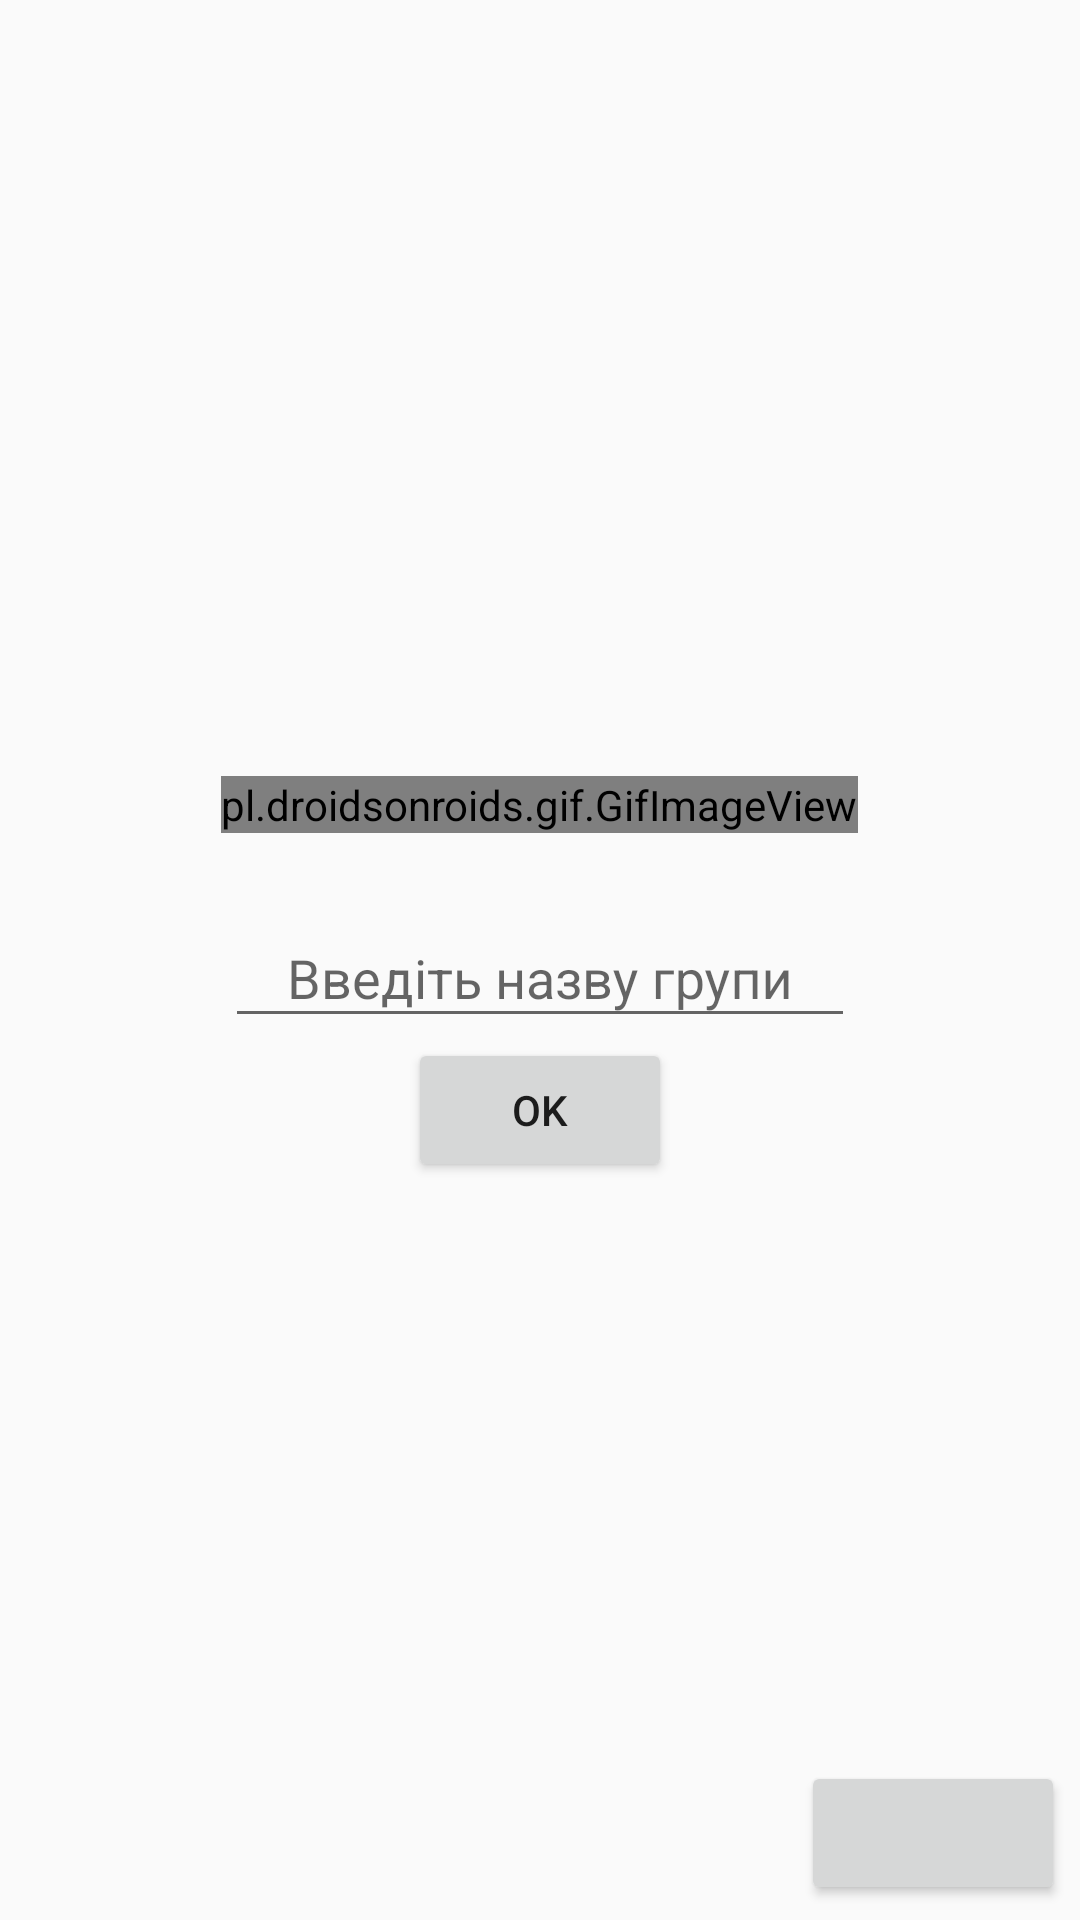

The Android layout XML behind this screen, and the referenced resources:
<!-- AndroidManifest.xml: application theme AppTheme -->
<!-- res/layout/fragment_search.xml -->
<?xml version="1.0" encoding="utf-8"?>
<RelativeLayout xmlns:android="http://schemas.android.com/apk/res/android"
    android:id="@+id/activity_login"
    android:layout_width="match_parent"
    android:layout_height="match_parent">

    <FrameLayout
        android:layout_width="wrap_content"
        android:layout_height="wrap_content"
        android:layout_above="@+id/text_input_layout"
        android:layout_centerHorizontal="true"
        android:layout_margin="16dp">

        <pl.droidsonroids.gif.GifImageView
            android:layout_width="match_parent"
            android:layout_height="match_parent"
            android:layout_gravity="center"
            android:src="@drawable/logo" />

    </FrameLayout>


    <FrameLayout
        android:id="@+id/progress_bar_layout"
        android:layout_width="wrap_content"
        android:layout_height="wrap_content"
        android:layout_below="@+id/text_input_layout"
        android:layout_centerHorizontal="true">

        <Button
            android:id="@+id/button_request"
            android:layout_width="wrap_content"
            android:layout_height="wrap_content"
            android:onClick="onClick"
            android:text="OK" />

        <ProgressBar
            android:id="@+id/progress_bar"
            android:layout_width="wrap_content"
            android:layout_height="wrap_content"
            android:layout_gravity="center"
            android:visibility="gone" />

    </FrameLayout>

    <android.support.design.widget.TextInputLayout
        android:id="@+id/text_input_layout"
        android:layout_width="wrap_content"
        android:layout_height="wrap_content"
        android:layout_centerHorizontal="true"
        android:layout_centerInParent="true">

        <EditText

            android:id="@+id/group_name_input_field"
            android:layout_width="wrap_content"
            android:layout_height="wrap_content"
            android:layout_gravity="center"
            android:ems="10"
            android:gravity="center"
            android:hint="@string/input_group_name"
            android:inputType="textPersonName" />
    </android.support.design.widget.TextInputLayout>


    <FrameLayout
        android:layout_width="match_parent"
        android:layout_height="wrap_content"
        android:layout_alignLeft="@+id/text_input_layout"
        android:layout_alignRight="@+id/text_input_layout"
        android:layout_below="@+id/progress_bar_layout"
        android:layout_marginTop="10dp"
        android:background="@color/cardview_shadow_end_color">

        <ListView
            android:id="@+id/listView"
            android:layout_width="match_parent"
            android:layout_height="wrap_content"
            android:layout_alignLeft="@+id/text_input_layout"
            android:layout_alignRight="@+id/text_input_layout"
            android:layout_below="@+id/text_input_layout" />
    </FrameLayout>

    <Button
        android:id="@+id/quick_group"
        android:layout_width="wrap_content"
        android:layout_height="wrap_content"
        android:layout_alignParentBottom="true"
        android:layout_alignParentRight="true"
        android:layout_margin="5dp" />

</RelativeLayout>
<!-- resources referenced by this layout -->
<resources>
  <string name="input_group_name">Введіть назву групи</string>
  <style name="AppTheme" parent="Theme.AppCompat.Light.DarkActionBar">
          <item name="colorPrimary">@color/colorPrimary</item>
          <item name="colorPrimaryDark">@color/colorPrimaryDark</item>
          <item name="colorAccent">@color/colorAccent</item>
      </style>
  <!-- not gathered from this repository: default colours our renderer supplied (Android Studio template values) -->
  <color name="colorPrimary">#FF6200EE</color>
  <color name="colorPrimaryDark">#FF3700B3</color>
  <color name="colorAccent">#FF03DAC5</color>
</resources>
